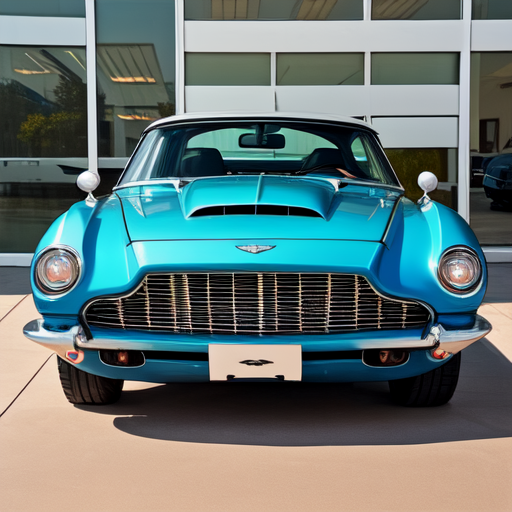
Generation parameters embedded in this image by ComfyUI (PNG 'prompt' text chunk: the API-format workflow graph, JSON):
{"3":{"inputs":{"seed":96055171004501,"steps":20,"cfg":8.0,"sampler_name":"euler","scheduler":"normal","denoise":1.0,"model":["4",0],"positive":["6",0],"negative":["7",0],"latent_image":["5",0]},"class_type":"KSampler","_meta":{"title":"KSampler"}},"4":{"inputs":{"ckpt_name":"mangledMerge_v3.safetensors"},"class_type":"CheckpointLoaderSimple","_meta":{"title":"Load Checkpoint"}},"5":{"inputs":{"width":512,"height":512,"batch_size":1},"class_type":"EmptyLatentImage","_meta":{"title":"Empty Latent Image"}},"6":{"inputs":{"text":"a idyllic commissioned masterpiece of the best quality of a Professional realistic detail with Color Corrected, perfect composition and soft tones of a 10mm focal length photograph taken in 2020 of a pristine (symmetrical front end and hood:1.2) custom [two-toned 2035 aston martin:blue 1958 DODGE Challenger:.25] on a showroom floor, CHV3CVehicle, designer rims, muscular headlights and fog lights, smooth body","clip":["4",1]},"class_type":"CLIPTextEncode","_meta":{"title":"Positive prompt"}},"7":{"inputs":{"text":"motion blur, text, logo, signature, over-saturated, over-exposed, amateur, extra barrel, b&w, close-up, duplicate, deformed, blurry, out of frame, ugly, tiling, bad art","clip":["4",1]},"class_type":"CLIPTextEncode","_meta":{"title":"Negative prompt"}},"8":{"inputs":{"samples":["3",0],"vae":["4",2]},"class_type":"VAEDecode","_meta":{"title":"VAE Decode"}},"11":{"inputs":{"images":["8",0]},"class_type":"PreviewImage","_meta":{"title":"Preview Image"}}}